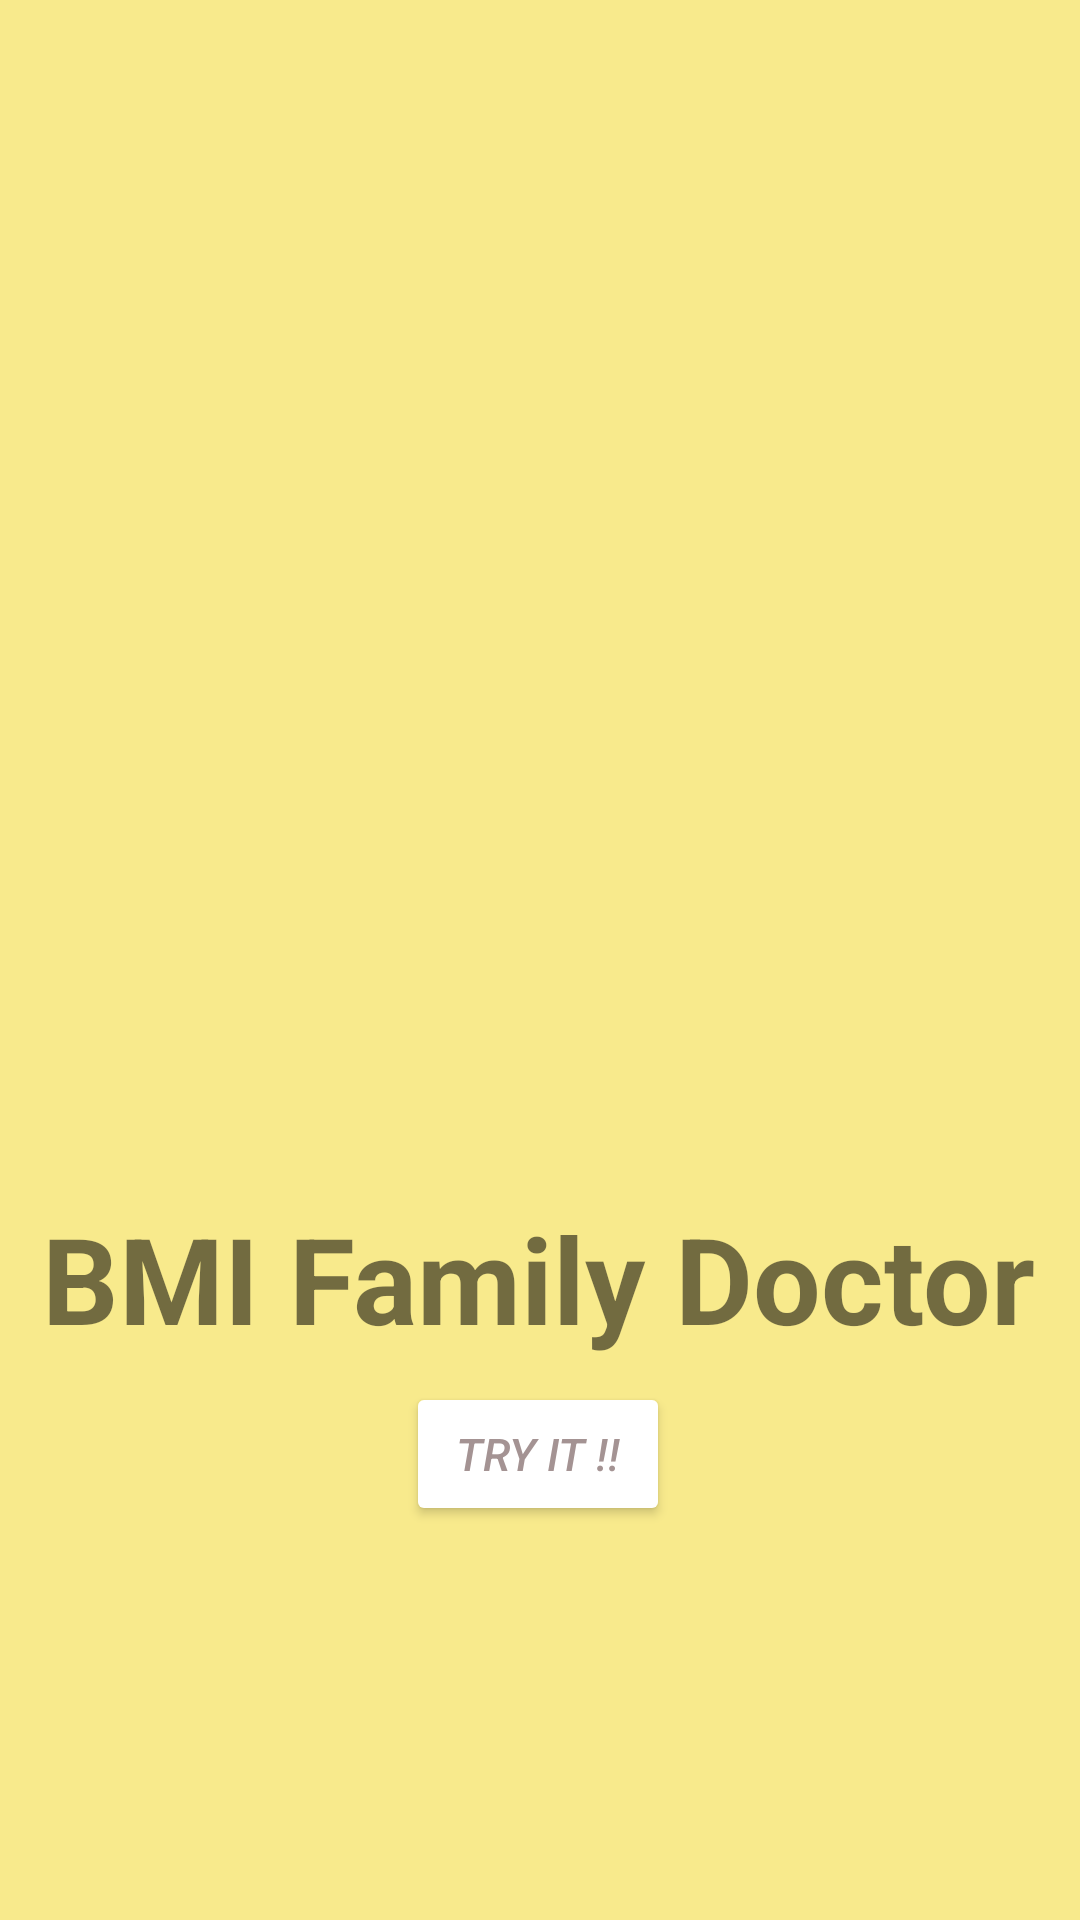

Android layout source for this screen:
<!-- AndroidManifest.xml: application theme Theme.FinalProject0623 -->
<!-- res/layout/fragment_splash.xml -->
<?xml version="1.0" encoding="utf-8"?>
<androidx.constraintlayout.widget.ConstraintLayout xmlns:android="http://schemas.android.com/apk/res/android"
    xmlns:app="http://schemas.android.com/apk/res-auto"
    xmlns:tools="http://schemas.android.com/tools"
    android:layout_width="match_parent"
    android:layout_height="match_parent"
    android:background="@color/Yellow"
    tools:context=".Splash"
    >

    <ImageView
        android:id="@+id/imageView2"
        android:layout_width="208dp"
        android:layout_height="246dp"
        android:src="@drawable/doctor"
        app:layout_constraintBottom_toBottomOf="parent"
        app:layout_constraintEnd_toEndOf="parent"
        app:layout_constraintHorizontal_bias="0.497"
        app:layout_constraintStart_toStartOf="parent"
        app:layout_constraintTop_toTopOf="parent"
        app:layout_constraintVertical_bias="0.298"
        tools:ignore="OnClick" />

    <TextView
        android:id="@+id/textView3"
        android:layout_width="wrap_content"
        android:layout_height="wrap_content"
        android:layout_marginTop="36dp"
        android:text="BMI Family Doctor"
        android:textSize="40dp"

        android:textStyle="bold"
        app:layout_constraintEnd_toEndOf="parent"

        app:layout_constraintHorizontal_bias="0.493"
        app:layout_constraintStart_toStartOf="parent"
        app:layout_constraintTop_toBottomOf="@+id/imageView2" />

    <Button
        android:id="@+id/switchEnter"
        android:layout_width="wrap_content"
        android:layout_height="wrap_content"
        android:layout_marginTop="8dp"
        android:backgroundTint="@color/white"
        android:text="Try it !!"
        android:textColor="@color/Coffee_Pot2"
        android:textSize="15dp"
        android:textStyle="italic"
        app:layout_constraintEnd_toEndOf="parent"
        app:layout_constraintHorizontal_bias="0.497"
        app:layout_constraintStart_toStartOf="parent"
        app:layout_constraintTop_toBottomOf="@+id/textView3" />

</androidx.constraintlayout.widget.ConstraintLayout>
<!-- resources referenced by this layout -->
<resources>
  <color name="Coffee_Pot2">#A49393</color>
  <color name="Yellow">#F8EA8C</color>
  <color name="white">#FFFFFFFF</color>
  <style name="Theme.FinalProject0623" parent="Theme.MaterialComponents.DayNight.DarkActionBar">
          
          <item name="colorPrimary">@color/Coffee_Pot</item>
          <item name="colorPrimaryVariant">@color/Coffee_Pot2</item>
          <item name="colorOnPrimary">@color/black</item>
          
          <item name="colorSecondary">@color/Hot_Pink</item>
          <item name="colorSecondaryVariant">@color/Cream</item>
          <item name="colorOnSecondary">@color/black</item>
  
          
          <item name="android:statusBarColor" tools:targetApi="l">?attr/colorPrimaryVariant</item>
          
      </style>
  <color name="Coffee_Pot">#67595E</color>
  <color name="black">#FF000000</color>
  <color name="Hot_Pink">#EF7C8E</color>
  <color name="Cream">#FAE8E0</color>
</resources>
